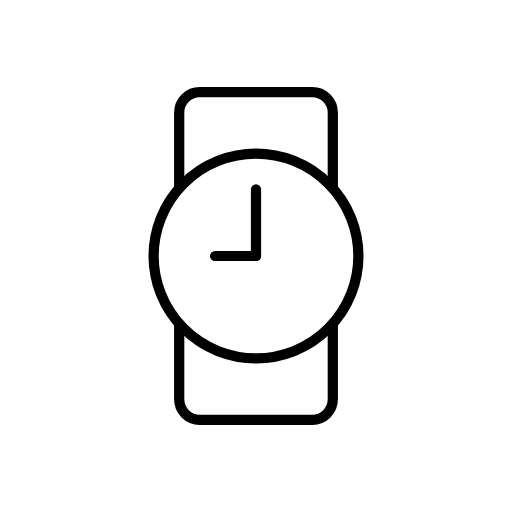
t = 0.00 s
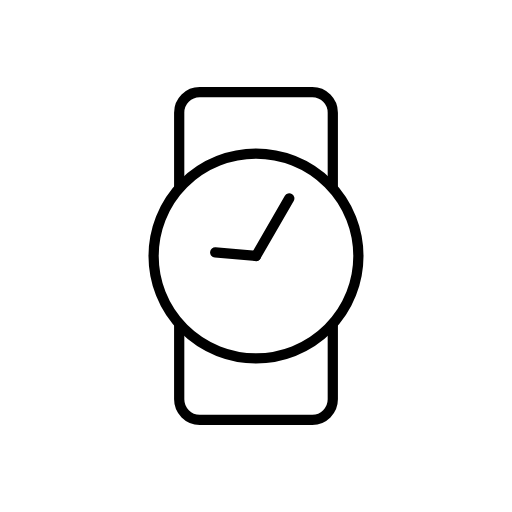
t = 1.67 s
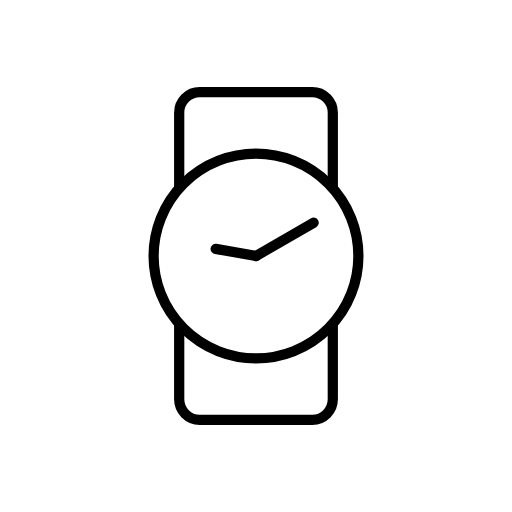
t = 3.33 s
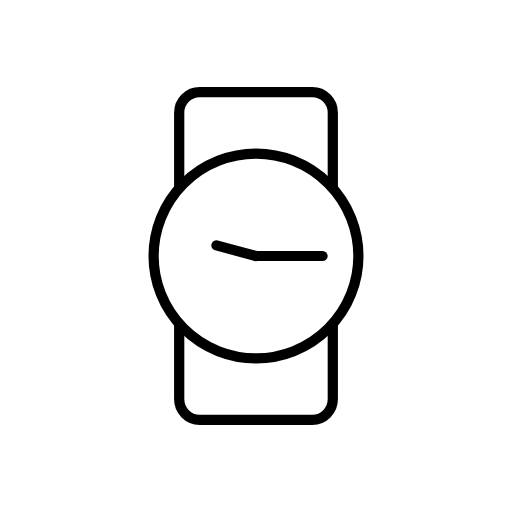
t = 5.00 s
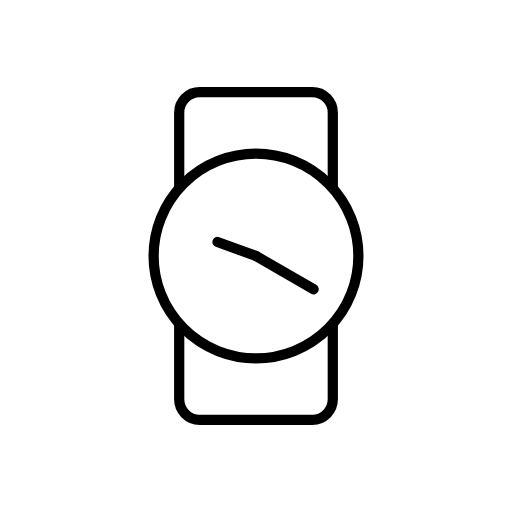
t = 6.67 s
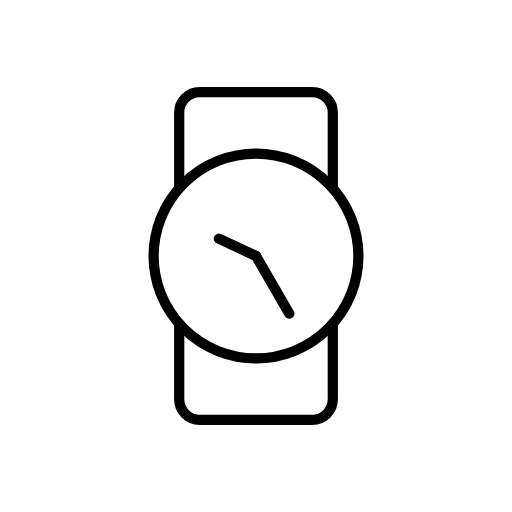
t = 8.33 s

The animated SVG that drew these frames (rendered in a browser with its animation timeline set to each time). Animation: 2 SMIL elements (animateTransform=2); frames cover the first 8.33 s, repeats indefinitely.

<svg xmlns="http://www.w3.org/2000/svg"
    xmlns:xlink="http://www.w3.org/1999/xlink" viewBox="0 0 100 100">
    <rect x="31" y="14" width="38" height="72" rx="4" fill="white" />
    <circle cx="50" cy="50" r="28" fill="white" />
	<rect x="35" y="18" width="30" height="64" rx="4" fill="white" stroke-width="2px" stroke="black" />
    <circle cx="50" cy="50" r="20" stroke="black" fill="white" stroke-width="2px" />
	<line x1="50" y1="50" x2="50" y2="37" stroke="black" stroke-width="2px" stroke-linecap="round">
        <animateTransform
            attributeName="transform"
            begin="0s"
            dur="20s"
            type="rotate"
            from="0 50 50"
            to="360 50 50"
            repeatCount="indefinite"
        />
	</line>
	<line x1="50" y1="50" x2="42" y2="50" stroke="black" stroke-width="2px" stroke-linecap="round">
        <animateTransform
            attributeName="transform"
            begin="0s"
            dur="120s"
            type="rotate"
            from="0 50 50"
            to="360 50 50"
            repeatCount="indefinite"
        />
	</line>
</svg>
